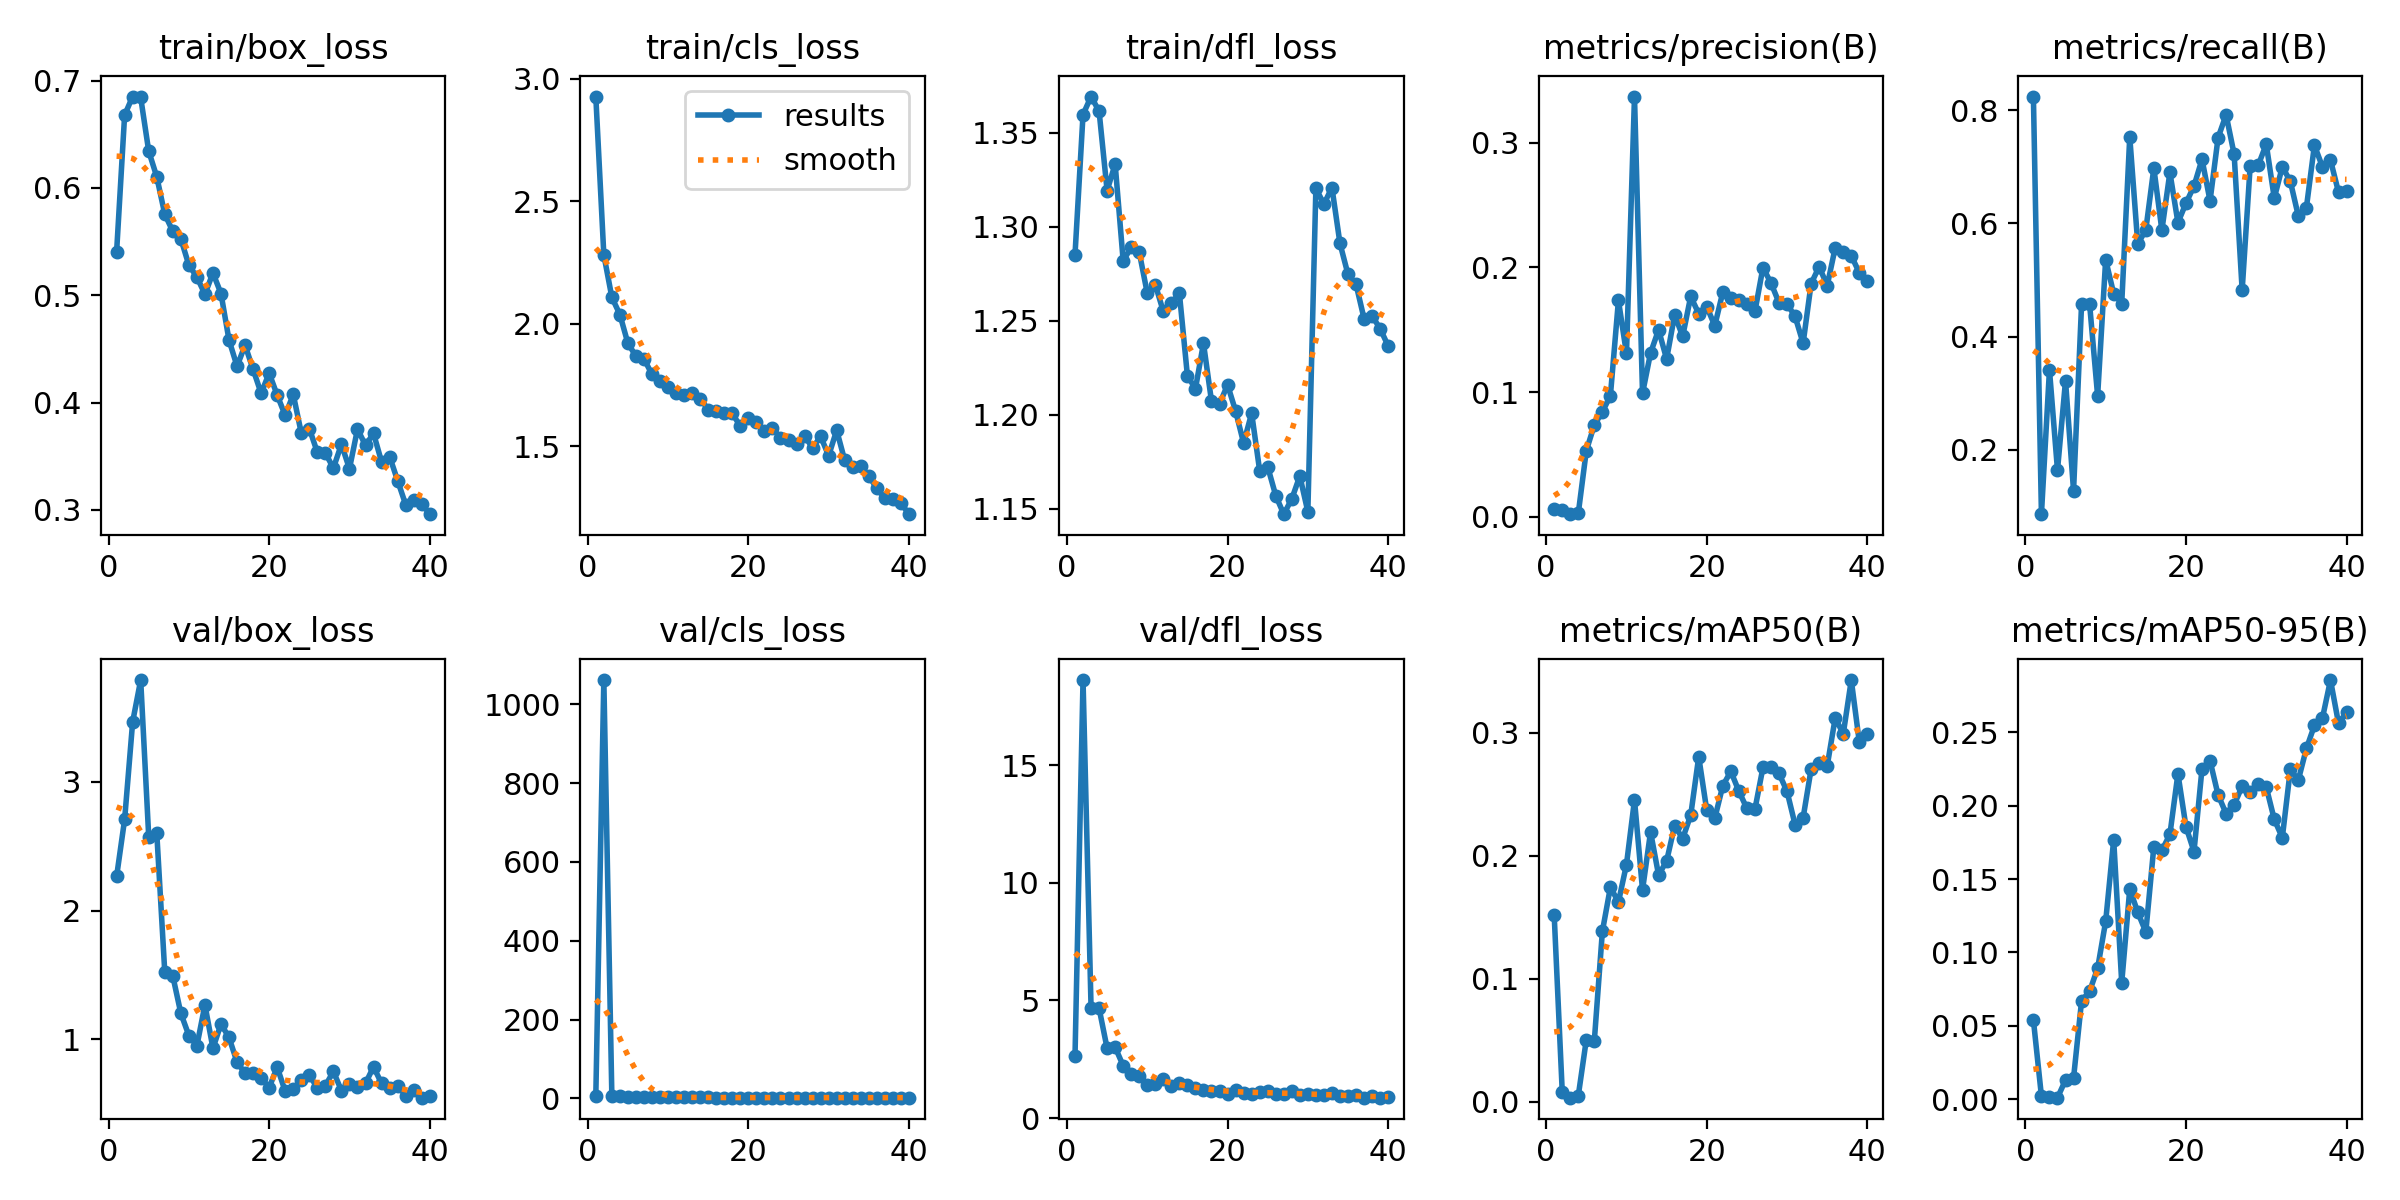

Values plotted in this chart, from the file beside it:
epoch, train/box_loss, train/cls_loss, train/dfl_loss, metrics/precision(B), metrics/recall(B), metrics/mAP50(B), metrics/mAP50-95(B), val/box_loss, val/cls_loss, val/dfl_loss, lr/pg0, lr/pg1, lr/pg2
1, 0.5403, 2.927, 1.285, 0.0061, 0.8244, 0.1515, 0.05396, 2.265, 4.738, 2.624, 0.0003254, 0.0003254, 0.0003254
2, 0.6678, 2.281, 1.36, 0.00564, 0.08611, 0.00841, 0.00207, 2.708, 1061, 18.61, 0.0006424, 0.0006424, 0.0006424
3, 0.6851, 2.107, 1.369, 0.00211, 0.3413, 0.00341, 0.00147, 3.466, 5.309, 4.695, 0.000943, 0.000943, 0.000943
4, 0.6842, 2.037, 1.361, 0.00284, 0.1639, 0.00504, 0.00101, 3.79, 7.051, 4.668, 0.0009258, 0.0009258, 0.0009258
5, 0.6342, 1.919, 1.319, 0.05304, 0.322, 0.05052, 0.01299, 2.575, 3.673, 2.968, 0.000901, 0.000901, 0.000901
6, 0.6103, 1.868, 1.333, 0.07361, 0.1275, 0.04988, 0.01438, 2.605, 3.835, 3.013, 0.0008762, 0.0008762, 0.0008762
7, 0.5754, 1.856, 1.282, 0.08405, 0.4573, 0.1386, 0.06701, 1.522, 2.826, 2.231, 0.0008515, 0.0008515, 0.0008515
8, 0.5595, 1.793, 1.289, 0.09713, 0.4573, 0.1746, 0.07355, 1.492, 2.698, 1.881, 0.0008268, 0.0008268, 0.0008268
9, 0.5525, 1.766, 1.286, 0.1734, 0.2953, 0.1625, 0.08924, 1.203, 2.99, 1.806, 0.000802, 0.000802, 0.000802
10, 0.528, 1.743, 1.265, 0.1309, 0.536, 0.193, 0.1212, 1.03, 2.441, 1.427, 0.0007772, 0.0007772, 0.0007772
11, 0.5169, 1.718, 1.269, 0.3369, 0.4759, 0.2455, 0.1768, 0.9505, 2.231, 1.438, 0.0007525, 0.0007525, 0.0007525
12, 0.5009, 1.71, 1.255, 0.09895, 0.4585, 0.1723, 0.07936, 1.268, 2.617, 1.685, 0.0007277, 0.0007277, 0.0007277
13, 0.5207, 1.716, 1.259, 0.1313, 0.7531, 0.2195, 0.1433, 0.9316, 2.182, 1.363, 0.000703, 0.000703, 0.000703
14, 0.5016, 1.693, 1.265, 0.1499, 0.5634, 0.1845, 0.1274, 1.12, 2.435, 1.481, 0.0006783, 0.0006783, 0.0006783
15, 0.4582, 1.65, 1.221, 0.1265, 0.5887, 0.1958, 0.114, 1.015, 2.256, 1.423, 0.0006535, 0.0006535, 0.0006535
16, 0.4338, 1.644, 1.214, 0.1619, 0.698, 0.2246, 0.1721, 0.8242, 1.987, 1.297, 0.0006287, 0.0006287, 0.0006287
17, 0.4534, 1.634, 1.238, 0.1446, 0.588, 0.2141, 0.1696, 0.7373, 1.966, 1.196, 0.000604, 0.000604, 0.000604
18, 0.4309, 1.634, 1.207, 0.1766, 0.6903, 0.233, 0.1805, 0.7373, 1.772, 1.172, 0.0005793, 0.0005793, 0.0005793
19, 0.4085, 1.582, 1.206, 0.1628, 0.6015, 0.2806, 0.2218, 0.7018, 1.919, 1.143, 0.0005545, 0.0005545, 0.0005545
20, 0.4274, 1.614, 1.216, 0.1684, 0.6357, 0.2371, 0.1857, 0.6255, 2.047, 1.023, 0.0005297, 0.0005297, 0.0005297
21, 0.4069, 1.597, 1.202, 0.1532, 0.6662, 0.2306, 0.1688, 0.7849, 2.035, 1.213, 0.000505, 0.000505, 0.000505
22, 0.388, 1.562, 1.185, 0.1802, 0.7134, 0.2571, 0.2253, 0.5974, 1.794, 1.065, 0.0004802, 0.0004802, 0.0004802
23, 0.4076, 1.575, 1.201, 0.1751, 0.64, 0.2687, 0.2307, 0.6178, 1.755, 1.018, 0.0004555, 0.0004555, 0.0004555
24, 0.3716, 1.534, 1.17, 0.1737, 0.7516, 0.2526, 0.2074, 0.6861, 1.777, 1.121, 0.0004307, 0.0004307, 0.0004307
25, 0.3758, 1.525, 1.172, 0.1707, 0.792, 0.2386, 0.1947, 0.7204, 1.851, 1.157, 0.000406, 0.000406, 0.000406
26, 0.3536, 1.51, 1.157, 0.1647, 0.7225, 0.2379, 0.2008, 0.6266, 1.882, 1.029, 0.0003813, 0.0003813, 0.0003813
27, 0.3529, 1.542, 1.147, 0.1998, 0.4822, 0.2719, 0.2132, 0.6407, 1.846, 1.039, 0.0003565, 0.0003565, 0.0003565
28, 0.3389, 1.493, 1.155, 0.1874, 0.7023, 0.2719, 0.2091, 0.7519, 1.898, 1.15, 0.0003318, 0.0003318, 0.0003318
29, 0.3611, 1.54, 1.167, 0.1715, 0.7028, 0.267, 0.215, 0.6029, 1.905, 0.9699, 0.000307, 0.000307, 0.000307
30, 0.3383, 1.462, 1.148, 0.1707, 0.7403, 0.2524, 0.2127, 0.6528, 1.761, 1.032, 0.0002823, 0.0002823, 0.0002823
31, 0.3751, 1.565, 1.32, 0.1606, 0.6448, 0.2254, 0.1907, 0.6306, 1.954, 0.9993, 0.0002575, 0.0002575, 0.0002575
32, 0.3602, 1.442, 1.312, 0.1391, 0.7003, 0.2309, 0.1782, 0.6595, 2.06, 1, 0.0002327, 0.0002327, 0.0002327
33, 0.3712, 1.414, 1.321, 0.1869, 0.6745, 0.2707, 0.2247, 0.7873, 1.953, 1.069, 0.000208, 0.000208, 0.000208
34, 0.3447, 1.421, 1.291, 0.2005, 0.6128, 0.2755, 0.2177, 0.6586, 1.835, 0.9431, 0.0001833, 0.0001833, 0.0001833
35, 0.3497, 1.379, 1.275, 0.1853, 0.6281, 0.2732, 0.2391, 0.6204, 1.796, 0.9527, 0.0001585, 0.0001585, 0.0001585
36, 0.3272, 1.328, 1.269, 0.2157, 0.7383, 0.3122, 0.2548, 0.6406, 1.719, 0.9806, 0.0001337, 0.0001337, 0.0001337
37, 0.3049, 1.287, 1.251, 0.2124, 0.7, 0.2992, 0.2598, 0.564, 1.711, 0.8787, 0.000109, 0.000109, 0.000109
38, 0.3093, 1.285, 1.252, 0.2092, 0.7121, 0.343, 0.2857, 0.6082, 1.797, 0.9329, 8.425e-05, 8.425e-05, 8.425e-05
39, 0.3058, 1.268, 1.246, 0.1956, 0.6553, 0.2925, 0.2562, 0.548, 1.766, 0.8718, 5.95e-05, 5.95e-05, 5.95e-05
40, 0.296, 1.223, 1.237, 0.1887, 0.6578, 0.2993, 0.2638, 0.5619, 1.78, 0.8997, 3.475e-05, 3.475e-05, 3.475e-05
